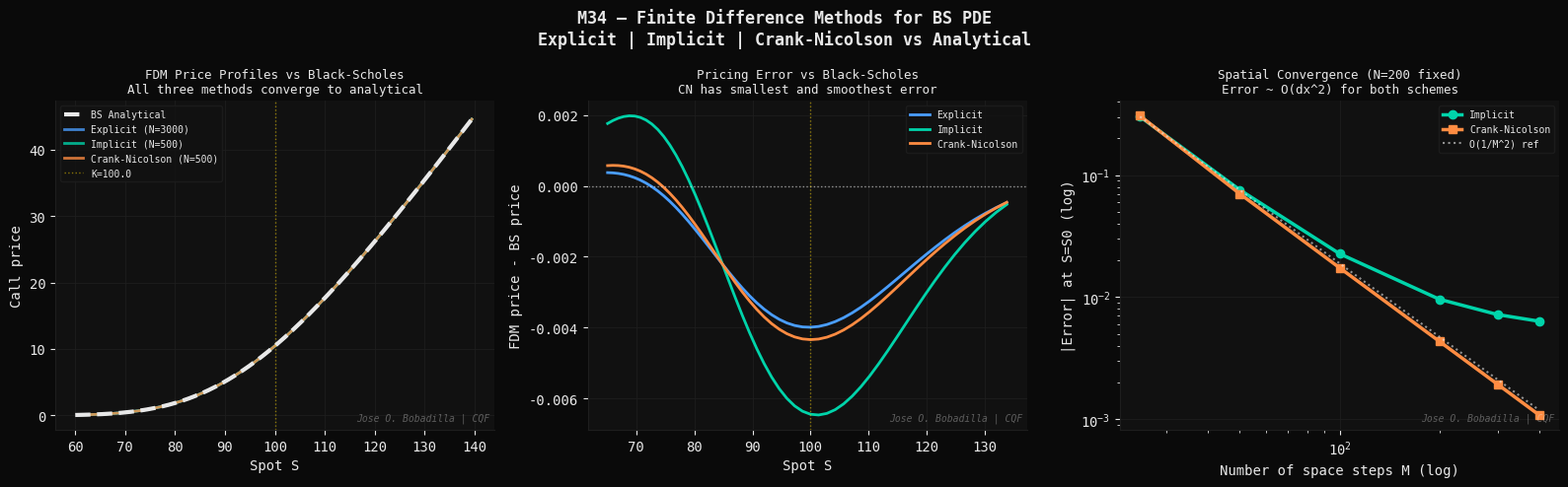
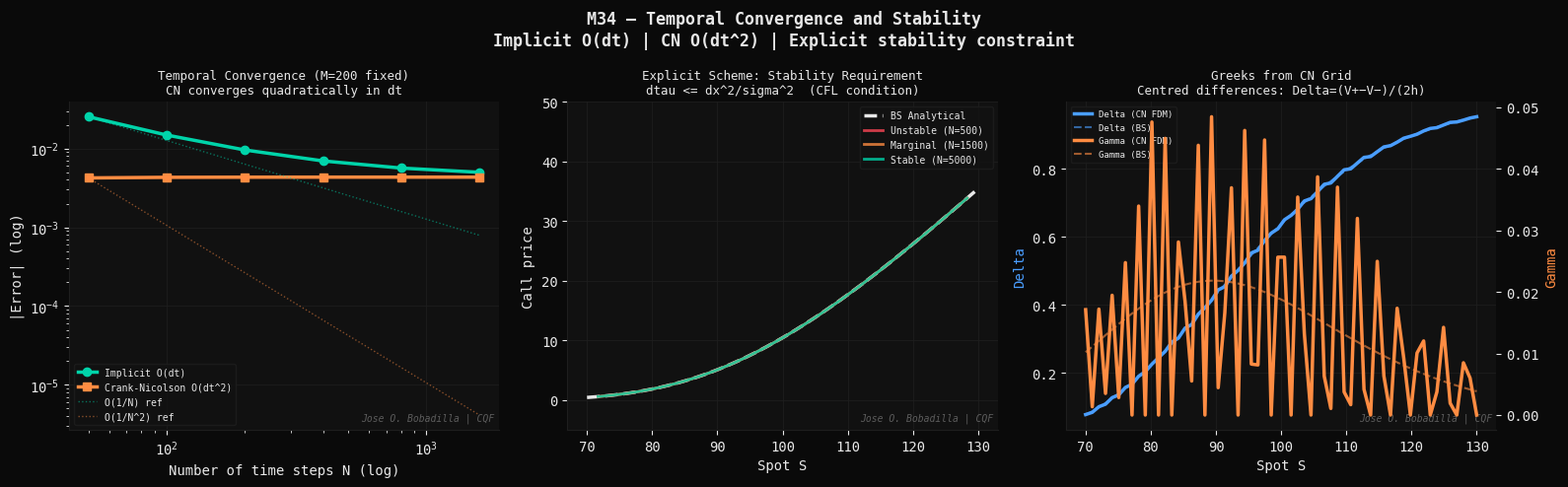
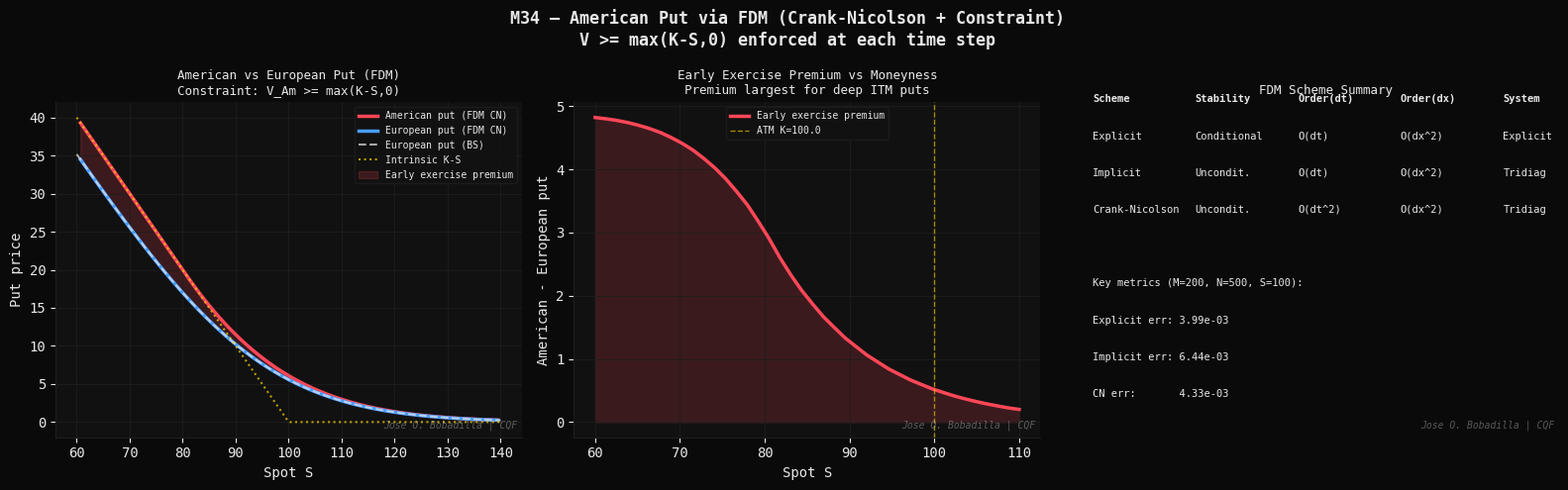

Reproduce these figures in Python, in order.
#!/usr/bin/env python3
"""
M34 — Finite Difference Methods: Explicit, Implicit, Crank-Nicolson
=====================================================================
Module 34 | CQF Concepts Explained
Group 7   | Derivatives Pricing

Theory
------
The Black-Scholes PDE for a European option V(S,t):
    dV/dt + (1/2)*sigma^2*S^2 * d2V/dS2 + r*S*dV/dS - r*V = 0

with terminal condition V(S,T) = payoff(S) and boundary conditions:
    V(0,t)    = 0           (call); K*exp(-r*(T-t)) (put)
    V(S_max,t) ~ S - K*exp(-r*(T-t)) (call); 0 (put, large S)

Log-space transformation: x = ln(S), tau = T - t
    dV/dtau = (1/2)*sigma^2*d2V/dx2 + (r - sigma^2/2)*dV/dx - r*V
(constant coefficient PDE => simpler finite difference stencils)

Discretization
--------------
Grid: x_i = x_min + i*dx  (i=0,...,M)
      tau_j = j*dtau       (j=0,...,N)

Explicit (Forward Euler in tau):
    V_i^{j+1} = V_i^j + dtau * L(V^j)
    where L = (sig^2/2)*D_{xx} + (r-sig^2/2)*D_x - r
    Stability: dtau <= dx^2 / sigma^2  (CFL condition)

Implicit (Backward Euler in tau):
    V_i^{j+1} - dtau*L(V^{j+1}) = V_i^j
    => Tridiagonal system A*V^{j+1} = V^j  (solved via Thomas algorithm)
    Unconditionally stable.

Crank-Nicolson (average of explicit and implicit):
    V^{j+1} - (dtau/2)*L(V^{j+1}) = V^j + (dtau/2)*L(V^j)
    => A_CN * V^{j+1} = B_CN * V^j
    Second-order in both dtau and dx. Unconditionally stable.
    May exhibit spurious oscillations near discontinuities (Rannacher fix).

Thomas Algorithm (tridiagonal solver)
---------------------------------------
For system: a_i*V_{i-1} + b_i*V_i + c_i*V_{i+1} = d_i
Forward sweep: c'_i = c_i/(b_i - a_i*c'_{i-1})
               d'_i = (d_i - a_i*d'_{i-1})/(b_i - a_i*c'_{i-1})
Backward sweep: V_i = d'_i - c'_i*V_{i+1}
O(N) complexity vs O(N^3) for general matrix solve.

Truncation Error
-----------------
Explicit:    O(dtau + dx^2)  — first-order in time
Implicit:    O(dtau + dx^2)  — first-order in time
CN:          O(dtau^2 + dx^2)  — second-order in time

References
----------
- Wilmott, P., Dewynne, J., Howison, S. (1993). Option Pricing:
  Mathematical Models and Computation. Oxford Financial Press.
- Thomas, L.H. (1949). Elliptic Problems in Linear Difference Equations
  over a Network. Watson Sci. Comput. Lab. Report.
- Rannacher, R. (1984). Finite element solution of diffusion problems
  with irregular data. Numerische Mathematik, 43(2), 309-327.
- Duffy, D.J. (2006). Finite Difference Methods in Financial Engineering.
  Wiley Finance.
"""

import os
import time
import numpy as np
import matplotlib
matplotlib.use("Agg")
import matplotlib.pyplot as plt
from scipy.stats import norm
from scipy.linalg import solve_banded

# ── Styling ──────────────────────────────────────────────────────────────────
DARK   = "#0a0a0a";  PANEL  = "#111111"; GRID   = "#1e1e1e"
WHITE  = "#e8e8e8";  BLUE   = "#4a9eff"; GREEN  = "#00d4aa"
ORANGE = "#ff8c42";  RED    = "#ff4757"; PURPLE = "#a855f7"
YELLOW = "#ffd700";  CYAN   = "#00bcd4"

WATERMARK = "Jose O. Bobadilla | CQF"
OUT_DIR   = os.path.expanduser(
    "~/quant-finance-portfolio/19-cqf-concepts-explained/outputs"
)
os.makedirs(OUT_DIR, exist_ok=True)

plt.rcParams.update({
    "figure.facecolor": DARK,   "axes.facecolor":   PANEL,
    "axes.edgecolor":   GRID,   "axes.labelcolor":  WHITE,
    "axes.titlecolor":  WHITE,  "xtick.color":      WHITE,
    "ytick.color":      WHITE,  "text.color":       WHITE,
    "grid.color":       GRID,   "grid.linewidth":   0.6,
    "legend.facecolor": PANEL,  "legend.edgecolor": GRID,
    "font.family":      "monospace",
    "axes.spines.top":  False,  "axes.spines.right": False,
})

def watermark(ax):
    ax.text(0.99, 0.02, WATERMARK, transform=ax.transAxes,
            fontsize=7, color=WHITE, alpha=0.35, ha="right", va="bottom",
            fontstyle="italic")

# ============================================================
# SECTION 1 — BLACK-SCHOLES REFERENCE
# ============================================================

def bs_price(S, K, r, T, sigma, q=0.0, option="call"):
    if T <= 0:
        return max(S-K, 0) if option=="call" else max(K-S, 0)
    d1 = (np.log(S/K) + (r-q+0.5*sigma**2)*T) / (sigma*np.sqrt(T))
    d2 = d1 - sigma*np.sqrt(T)
    if option == "call":
        return S*np.exp(-q*T)*norm.cdf(d1) - K*np.exp(-r*T)*norm.cdf(d2)
    return K*np.exp(-r*T)*norm.cdf(-d2) - S*np.exp(-q*T)*norm.cdf(-d1)

# ============================================================
# SECTION 2 — FINITE DIFFERENCE SOLVERS (log-space)
# ============================================================

def build_grid(S0, K, r, sigma, T, M, N, S_max_mult=4.0):
    """Build log-space grid parameters."""
    x_min = np.log(K / S_max_mult)
    x_max = np.log(K * S_max_mult)
    dx    = (x_max - x_min) / M
    dtau  = T / N
    x_arr = np.linspace(x_min, x_max, M+1)
    S_arr = np.exp(x_arr)
    return x_arr, S_arr, dx, dtau

def terminal_condition(S_arr, K, option="call"):
    if option == "call":
        return np.maximum(S_arr - K, 0.0)
    return np.maximum(K - S_arr, 0.0)

def boundary_conditions(S_arr, K, r, tau, option="call"):
    """Boundary values at S_min and S_max."""
    S_min, S_max = S_arr[0], S_arr[-1]
    if option == "call":
        bc_low  = 0.0
        bc_high = S_max - K * np.exp(-r * tau)
    else:
        bc_low  = K * np.exp(-r * tau) - S_min
        bc_high = 0.0
    return bc_low, bc_high

def fdm_coefficients(sigma, r, dx):
    """
    FDM coefficients for the PDE in log-space.
    alpha, beta, gamma for central difference discretization.
    """
    a = 0.5 * sigma**2 / dx**2
    b = (r - 0.5*sigma**2) / (2*dx)
    alpha = a - b          # sub-diagonal coefficient
    gamma = a + b          # super-diagonal coefficient
    beta  = -(2*a + r)     # diagonal coefficient
    return alpha, beta, gamma

def thomas_solve(a_sub, b_diag, c_sup, d_rhs):
    """
    Thomas algorithm for tridiagonal system.
    a_sub: sub-diagonal (length M-1, aligned with rows 1..M-1)
    b_diag: diagonal (length M)
    c_sup: super-diagonal (length M-1, aligned with rows 0..M-2)
    d_rhs: right-hand side (length M)
    Returns solution vector x of length M.
    """
    n   = len(b_diag)
    c_p = np.zeros(n-1)
    d_p = np.zeros(n)
    c_p[0] = c_sup[0] / b_diag[0]
    d_p[0] = d_rhs[0] / b_diag[0]
    for i in range(1, n):
        denom  = b_diag[i] - a_sub[i-1]*c_p[i-1]
        d_p[i] = (d_rhs[i] - a_sub[i-1]*d_p[i-1]) / denom
        if i < n-1:
            c_p[i] = c_sup[i] / denom
    x = np.zeros(n)
    x[-1] = d_p[-1]
    for i in range(n-2, -1, -1):
        x[i] = d_p[i] - c_p[i]*x[i+1]
    return x

def fdm_explicit(S0, K, r, T, sigma, M=200, N=2000, option="call"):
    """Explicit (Forward Euler) FDM in log-space."""
    x_arr, S_arr, dx, dtau = build_grid(S0, K, r, sigma, T, M, N)
    V = terminal_condition(S_arr, K, option)
    alpha, beta, gamma = fdm_coefficients(sigma, r, dx)
    # Stability check
    lam = dtau / dx**2
    if lam * sigma**2 > 1:
        pass  # may be unstable, continue anyway for demonstration

    for j in range(N):
        tau = (j+1) * dtau
        bc_low, bc_high = boundary_conditions(S_arr, K, r, tau, option)
        V_new = V.copy()
        V_new[1:-1] = (V[1:-1]
                       + dtau*(alpha*V[:-2] + beta*V[1:-1] + gamma*V[2:]))
        V_new[0]  = bc_low
        V_new[-1] = bc_high
        V = V_new
    return S_arr, V

def fdm_implicit(S0, K, r, T, sigma, M=200, N=500, option="call"):
    """Implicit (Backward Euler) FDM in log-space. Unconditionally stable."""
    x_arr, S_arr, dx, dtau = build_grid(S0, K, r, sigma, T, M, N)
    V = terminal_condition(S_arr, K, option)
    alpha, beta, gamma = fdm_coefficients(sigma, r, dx)
    m_int = M - 1   # interior points
    a_sub  = -dtau * alpha * np.ones(m_int - 1)
    b_diag = (1 - dtau * beta) * np.ones(m_int)
    c_sup  = -dtau * gamma * np.ones(m_int - 1)

    for j in range(N):
        tau = (j+1) * dtau
        bc_low, bc_high = boundary_conditions(S_arr, K, r, tau, option)
        rhs = V[1:-1].copy()
        rhs[0]  += dtau * alpha * bc_low
        rhs[-1] += dtau * gamma * bc_high
        V[1:-1] = thomas_solve(a_sub, b_diag, c_sup, rhs)
        V[0]    = bc_low
        V[-1]   = bc_high
    return S_arr, V

def fdm_crank_nicolson(S0, K, r, T, sigma, M=200, N=500, option="call"):
    """Crank-Nicolson FDM. Second-order in time and space."""
    x_arr, S_arr, dx, dtau = build_grid(S0, K, r, sigma, T, M, N)
    V = terminal_condition(S_arr, K, option)
    alpha, beta, gamma = fdm_coefficients(sigma, r, dx)
    m_int = M - 1
    theta = 0.5   # CN = 0.5 explicit + 0.5 implicit
    # LHS matrix coefficients (implicit part)
    a_sub  = -theta*dtau*alpha * np.ones(m_int - 1)
    b_diag = (1 - theta*dtau*beta) * np.ones(m_int)
    c_sup  = -theta*dtau*gamma * np.ones(m_int - 1)
    # RHS matrix coefficients (explicit part)
    ra = (1-theta)*dtau*alpha
    rb = (1-theta)*dtau*beta
    rg = (1-theta)*dtau*gamma

    for j in range(N):
        tau_new = (j+1)*dtau
        tau_old = j*dtau
        bc_low_new, bc_high_new = boundary_conditions(S_arr, K, r, tau_new, option)
        bc_low_old, bc_high_old = boundary_conditions(S_arr, K, r, tau_old, option)
        V_int = V[1:-1]
        rhs   = (V_int
                 + ra*V[:-2] + rb*V_int + rg*V[2:])
        rhs[0]  += theta*dtau*alpha*bc_low_new + ra*bc_low_old
        rhs[-1] += theta*dtau*gamma*bc_high_new + rg*bc_high_old
        V[1:-1] = thomas_solve(a_sub, b_diag, c_sup, rhs)
        V[0]    = bc_low_new
        V[-1]   = bc_high_new
    return S_arr, V

# ============================================================
# SECTION 3 — DIAGNOSTICS
# ============================================================

S0 = 100.0; K = 100.0; r = 0.05; T = 1.0; sigma = 0.20
OPT = "call"
BS_REF = bs_price(S0, K, r, T, sigma, option=OPT)

print(f"[M34] Finite Difference Methods — BS reference: {BS_REF:.6f}")

S_ex, V_ex = fdm_explicit(S0, K, r, T, sigma, M=200, N=3000, option=OPT)
S_im, V_im = fdm_implicit(S0, K, r, T, sigma, M=200, N=500,  option=OPT)
S_cn, V_cn = fdm_crank_nicolson(S0, K, r, T, sigma, M=200, N=500, option=OPT)

def interpolate_price(S_arr, V_arr, S_target):
    idx = np.searchsorted(S_arr, S_target)
    if idx == 0: return V_arr[0]
    if idx >= len(S_arr): return V_arr[-1]
    w = (S_target - S_arr[idx-1]) / (S_arr[idx] - S_arr[idx-1])
    return V_arr[idx-1]*(1-w) + V_arr[idx]*w

p_ex = interpolate_price(S_ex, V_ex, S0)
p_im = interpolate_price(S_im, V_im, S0)
p_cn = interpolate_price(S_cn, V_cn, S0)

print(f"      Explicit (M=200,N=3000): {p_ex:.6f}  err={abs(p_ex-BS_REF):.2e}")
print(f"      Implicit (M=200,N=500):  {p_im:.6f}  err={abs(p_im-BS_REF):.2e}")
print(f"      Crank-Nicolson (M=200,N=500): {p_cn:.6f}  err={abs(p_cn-BS_REF):.2e}")

# ============================================================
# FIGURE 1 — Solution profiles and comparison with BS
# ============================================================
t0 = time.perf_counter()
print("\n[M34] Figure 1: FDM solution profiles vs BS ...")

fig, axes = plt.subplots(1, 3, figsize=(16, 5))
fig.patch.set_facecolor(DARK)
fig.suptitle("M34 — Finite Difference Methods for BS PDE\n"
             "Explicit | Implicit | Crank-Nicolson vs Analytical",
             color=WHITE, fontsize=12, fontweight="bold")

S_plot = np.linspace(60, 140, 300)
BS_arr = [bs_price(s, K, r, T, sigma, option=OPT) for s in S_plot]

# (a) Price profiles
ax = axes[0]
ax.plot(S_plot, BS_arr, color=WHITE, lw=3, linestyle="--",
        label="BS Analytical", zorder=5)
mask = (S_ex > 60) & (S_ex < 140)
ax.plot(S_ex[mask], V_ex[mask], color=BLUE,   lw=2, alpha=0.8,
        label=f"Explicit (N=3000)")
ax.plot(S_im[mask], V_im[mask], color=GREEN,  lw=2, alpha=0.8,
        label=f"Implicit (N=500)")
ax.plot(S_cn[mask], V_cn[mask], color=ORANGE, lw=2, alpha=0.8,
        label=f"Crank-Nicolson (N=500)")
ax.axvline(K, color=YELLOW, lw=1, linestyle=":", alpha=0.5, label=f"K={K}")
ax.set_xlabel("Spot S"); ax.set_ylabel("Call price")
ax.set_title("FDM Price Profiles vs Black-Scholes\n"
             "All three methods converge to analytical",
             color=WHITE, fontsize=9)
ax.legend(fontsize=7); ax.grid(True); watermark(ax)

# (b) Pricing error vs BS
ax = axes[1]
for S_fd, V_fd, lbl, col in [
    (S_ex, V_ex, "Explicit",        BLUE),
    (S_im, V_im, "Implicit",        GREEN),
    (S_cn, V_cn, "Crank-Nicolson",  ORANGE),
]:
    mask2 = (S_fd > 65) & (S_fd < 135)
    bs_ref_ = np.array([bs_price(s, K, r, T, sigma, option=OPT)
                         for s in S_fd[mask2]])
    err_ = V_fd[mask2] - bs_ref_
    ax.plot(S_fd[mask2], err_, color=col, lw=2, label=lbl)
ax.axhline(0, color=WHITE, lw=1, linestyle=":", alpha=0.6)
ax.axvline(K, color=YELLOW, lw=1, linestyle=":", alpha=0.5)
ax.set_xlabel("Spot S"); ax.set_ylabel("FDM price - BS price")
ax.set_title("Pricing Error vs Black-Scholes\n"
             "CN has smallest and smoothest error",
             color=WHITE, fontsize=9)
ax.legend(fontsize=7); ax.grid(True); watermark(ax)

# (c) Grid spacing effect on accuracy (CN, fixed N)
ax = axes[2]
M_arr = [25, 50, 100, 200, 300, 400]
err_im_M = []; err_cn_M = []
for M_ in M_arr:
    S_, V_ = fdm_implicit(S0, K, r, T, sigma, M=M_, N=200, option=OPT)
    err_im_M.append(abs(interpolate_price(S_, V_, S0) - BS_REF))
    S_, V_ = fdm_crank_nicolson(S0, K, r, T, sigma, M=M_, N=200, option=OPT)
    err_cn_M.append(abs(interpolate_price(S_, V_, S0) - BS_REF))

ax.loglog(M_arr, err_im_M, color=GREEN,  lw=2.5, marker="o", ms=6,
          label="Implicit")
ax.loglog(M_arr, err_cn_M, color=ORANGE, lw=2.5, marker="s", ms=6,
          label="Crank-Nicolson")
M_ref = np.array([M_arr[0], M_arr[-1]], dtype=float)
ax.loglog(M_ref, err_im_M[0]*(M_arr[0]/M_ref)**2, color=WHITE,
          lw=1.5, linestyle=":", alpha=0.6, label="O(1/M^2) ref")
ax.set_xlabel("Number of space steps M (log)");
ax.set_ylabel("|Error| at S=S0 (log)")
ax.set_title("Spatial Convergence (N=200 fixed)\n"
             "Error ~ O(dx^2) for both schemes",
             color=WHITE, fontsize=9)
ax.legend(fontsize=7); ax.grid(True); watermark(ax)

plt.tight_layout()
p1 = os.path.join(OUT_DIR, "m34_01_fdm_profiles.png")
plt.savefig(p1, dpi=150, bbox_inches="tight", facecolor=DARK)
plt.close()
print(f"    [OK] {p1}  ({time.perf_counter()-t0:.1f}s)")

# ============================================================
# FIGURE 2 — Convergence in time steps and stability
# ============================================================
t0 = time.perf_counter()
print("[M34] Figure 2: Temporal convergence and stability analysis ...")

N_arr = [50, 100, 200, 400, 800, 1600]
err_im_N = []; err_cn_N = []; err_ex_N = []
for N_ in N_arr:
    # Implicit
    S_, V_ = fdm_implicit(S0, K, r, T, sigma, M=200, N=N_, option=OPT)
    err_im_N.append(abs(interpolate_price(S_, V_, S0) - BS_REF))
    # CN
    S_, V_ = fdm_crank_nicolson(S0, K, r, T, sigma, M=200, N=N_, option=OPT)
    err_cn_N.append(abs(interpolate_price(S_, V_, S0) - BS_REF))
    # Explicit (stable only for large N)
    N_ex_stab = max(N_, 3000)
    S_, V_ = fdm_explicit(S0, K, r, T, sigma, M=100, N=N_ex_stab, option=OPT)
    err_ex_N.append(abs(interpolate_price(S_, V_, S0) - BS_REF))

fig, axes = plt.subplots(1, 3, figsize=(16, 5))
fig.patch.set_facecolor(DARK)
fig.suptitle("M34 — Temporal Convergence and Stability\n"
             "Implicit O(dt) | CN O(dt^2) | Explicit stability constraint",
             color=WHITE, fontsize=12, fontweight="bold")

# (a) Temporal convergence (M fixed, vary N)
ax = axes[0]
ax.loglog(N_arr, err_im_N, color=GREEN,  lw=2.5, marker="o", ms=6,
          label="Implicit O(dt)")
ax.loglog(N_arr, err_cn_N, color=ORANGE, lw=2.5, marker="s", ms=6,
          label="Crank-Nicolson O(dt^2)")
N_ref2 = np.array([N_arr[0], N_arr[-1]], dtype=float)
ax.loglog(N_ref2, err_im_N[0]*(N_arr[0]/N_ref2)**1, color=GREEN,
          lw=1, linestyle=":", alpha=0.5, label="O(1/N) ref")
ax.loglog(N_ref2, err_cn_N[0]*(N_arr[0]/N_ref2)**2, color=ORANGE,
          lw=1, linestyle=":", alpha=0.5, label="O(1/N^2) ref")
ax.set_xlabel("Number of time steps N (log)");
ax.set_ylabel("|Error| (log)")
ax.set_title("Temporal Convergence (M=200 fixed)\n"
             "CN converges quadratically in dt",
             color=WHITE, fontsize=9)
ax.legend(fontsize=7); ax.grid(True); watermark(ax)

# (b) Explicit stability: solution for different N (lambda = dtau/dx^2)
ax = axes[1]
S_plot2 = np.linspace(70, 130, 200)
BS_arr2 = [bs_price(s, K, r, T, sigma, option=OPT) for s in S_plot2]
ax.plot(S_plot2, BS_arr2, color=WHITE, lw=2.5, linestyle="--",
        label="BS Analytical")
for N_ex_, col, stab in [
    (500,  RED,    "Unstable (N=500)"),
    (1500, ORANGE, "Marginal (N=1500)"),
    (5000, GREEN,  "Stable (N=5000)"),
]:
    try:
        S_, V_ = fdm_explicit(S0, K, r, T, sigma, M=100, N=N_ex_, option=OPT)
        mask_s = (S_ > 70) & (S_ < 130)
        ax.plot(S_[mask_s], V_[mask_s], color=col, lw=2, label=stab, alpha=0.8)
    except Exception:
        pass
ax.set_ylim(-5, 50); ax.set_xlabel("Spot S"); ax.set_ylabel("Call price")
ax.set_title("Explicit Scheme: Stability Requirement\n"
             "dtau <= dx^2/sigma^2  (CFL condition)",
             color=WHITE, fontsize=9)
ax.legend(fontsize=7); ax.grid(True); watermark(ax)

# (c) Greeks from CN: Delta and Gamma via FDM
ax = axes[2]
S_greeks = np.linspace(70, 130, 60)
delta_cn = []; gamma_cn = []; delta_bs = []; gamma_bs = []
for s in S_greeks:
    h = s * 0.01
    V_up = interpolate_price(*fdm_crank_nicolson(s+h, K, r, T, sigma, M=100, N=200), s+h)
    V_dn = interpolate_price(*fdm_crank_nicolson(s-h, K, r, T, sigma, M=100, N=200), s-h)
    V_0  = interpolate_price(*fdm_crank_nicolson(s,   K, r, T, sigma, M=100, N=200), s)
    delta_cn.append((V_up - V_dn) / (2*h))
    gamma_cn.append((V_up - 2*V_0 + V_dn) / h**2)
    d1 = (np.log(s/K)+(r+0.5*sigma**2)*T)/(sigma*np.sqrt(T))
    delta_bs.append(norm.cdf(d1))
    gamma_bs.append(norm.pdf(d1)/(s*sigma*np.sqrt(T)))

ax2 = ax.twinx()
ax.plot(S_greeks, delta_cn, color=BLUE,   lw=2.5, label="Delta (CN FDM)")
ax.plot(S_greeks, delta_bs, color=BLUE,   lw=1.5, linestyle="--",
        alpha=0.6, label="Delta (BS)")
ax2.plot(S_greeks, gamma_cn, color=ORANGE, lw=2.5, label="Gamma (CN FDM)")
ax2.plot(S_greeks, gamma_bs, color=ORANGE, lw=1.5, linestyle="--",
         alpha=0.6, label="Gamma (BS)")
ax.set_xlabel("Spot S"); ax.set_ylabel("Delta", color=BLUE)
ax2.set_ylabel("Gamma", color=ORANGE)
ax.set_title("Greeks from CN Grid\nCentred differences: Delta=(V+−V−)/(2h)",
             color=WHITE, fontsize=9)
lines1, l1 = ax.get_legend_handles_labels()
lines2, l2 = ax2.get_legend_handles_labels()
ax.legend(lines1+lines2, l1+l2, fontsize=6.5)
ax.grid(True); watermark(ax)

plt.tight_layout()
p2 = os.path.join(OUT_DIR, "m34_02_convergence_stability.png")
plt.savefig(p2, dpi=150, bbox_inches="tight", facecolor=DARK)
plt.close()
print(f"    [OK] {p2}  ({time.perf_counter()-t0:.1f}s)")

# ============================================================
# FIGURE 3 — American put via FDM (CN + free boundary)
# ============================================================
t0 = time.perf_counter()
print("[M34] Figure 3: American put via FDM and early exercise ...")

def fdm_cn_american_put(S0, K, r, T, sigma, M=200, N=500):
    """
    Crank-Nicolson FDM for American put with PSOR (penalty method):
    At each time step, enforce V >= max(K-S, 0) via direct comparison.
    """
    x_arr, S_arr, dx, dtau = build_grid(S0, K, r, sigma, T, M, N)
    V = np.maximum(K - S_arr, 0.0)    # terminal = put payoff
    alpha, beta, gamma = fdm_coefficients(sigma, r, dx)
    m_int = M - 1
    theta = 0.5
    a_sub  = -theta*dtau*alpha * np.ones(m_int - 1)
    b_diag = (1 - theta*dtau*beta) * np.ones(m_int)
    c_sup  = -theta*dtau*gamma * np.ones(m_int - 1)
    ra = (1-theta)*dtau*alpha
    rb = (1-theta)*dtau*beta
    rg = (1-theta)*dtau*gamma

    for j in range(N):
        tau_new = (j+1)*dtau; tau_old = j*dtau
        bc_low_new = K*np.exp(-r*tau_new) - S_arr[0]
        bc_high_new = 0.0
        bc_low_old  = K*np.exp(-r*tau_old) - S_arr[0]
        V_int = V[1:-1]
        rhs   = V_int + ra*V[:-2] + rb*V_int + rg*V[2:]
        rhs[0]  += theta*dtau*alpha*bc_low_new + ra*bc_low_old
        rhs[-1] += theta*dtau*gamma*bc_high_new
        V_new_int = thomas_solve(a_sub, b_diag, c_sup, rhs)
        # Enforce American constraint: V >= intrinsic
        intrinsic_int = np.maximum(K - S_arr[1:-1], 0.0)
        V[1:-1] = np.maximum(V_new_int, intrinsic_int)
        V[0]  = bc_low_new; V[-1] = bc_high_new
    return S_arr, V

S_am, V_am = fdm_cn_american_put(S0, K, r, T, sigma, M=200, N=500)
S_eu, V_eu = fdm_crank_nicolson(S0, K, r, T, sigma, M=200, N=500, option="put")

p_am_fdm = interpolate_price(S_am, V_am, S0)
p_eu_fdm = interpolate_price(S_eu, V_eu, S0)
bs_eu_put = bs_price(S0, K, r, T, sigma, option="put")

print(f"      American put (FDM CN): {p_am_fdm:.4f}")
print(f"      European put (FDM CN): {p_eu_fdm:.4f}  BS={bs_eu_put:.4f}")
print(f"      Early exercise premium: {p_am_fdm-p_eu_fdm:.4f}")

fig, axes = plt.subplots(1, 3, figsize=(16, 5))
fig.patch.set_facecolor(DARK)
fig.suptitle("M34 — American Put via FDM (Crank-Nicolson + Constraint)\n"
             "V >= max(K-S,0) enforced at each time step",
             color=WHITE, fontsize=12, fontweight="bold")

mask3 = (S_am > 60) & (S_am < 140)
S_plot3 = np.linspace(60, 140, 200)
intrinsic3 = np.maximum(K - S_plot3, 0)
bs_eu_arr3 = [bs_price(s, K, r, T, sigma, option="put") for s in S_plot3]

# (a) American vs European put price
ax = axes[0]
ax.plot(S_am[mask3], V_am[mask3], color=RED,   lw=2.5,
        label="American put (FDM CN)")
ax.plot(S_eu[mask3], V_eu[mask3], color=BLUE,  lw=2.5,
        label="European put (FDM CN)")
ax.plot(S_plot3, bs_eu_arr3, color=WHITE, lw=1.5, linestyle="--",
        alpha=0.7, label="European put (BS)")
ax.plot(S_plot3, intrinsic3, color=YELLOW, lw=1.5, linestyle=":",
        alpha=0.7, label="Intrinsic K-S")
ax.fill_between(S_am[mask3], V_am[mask3], V_eu[mask3],
                color=RED, alpha=0.18, label="Early exercise premium")
ax.set_xlabel("Spot S"); ax.set_ylabel("Put price")
ax.set_title("American vs European Put (FDM)\n"
             "Constraint: V_Am >= max(K-S,0)",
             color=WHITE, fontsize=9)
ax.legend(fontsize=7); ax.grid(True); watermark(ax)

# (b) Early exercise premium vs moneyness
ax = axes[1]
S_mono = np.linspace(60, 110, 40)
prems = []
eu_p  = []
am_p  = []
for s_ in S_mono:
    Sa, Va = fdm_cn_american_put(s_, K, r, T, sigma, M=100, N=200)
    Se, Ve = fdm_crank_nicolson(s_, K, r, T, sigma, M=100, N=200, option="put")
    pa = interpolate_price(Sa, Va, s_)
    pe = interpolate_price(Se, Ve, s_)
    prems.append(pa - pe)
    am_p.append(pa); eu_p.append(pe)

ax.plot(S_mono, prems, color=RED, lw=2.5, label="Early exercise premium")
ax.fill_between(S_mono, prems, color=RED, alpha=0.18)
ax.axvline(K, color=YELLOW, lw=1, linestyle="--", alpha=0.6, label=f"ATM K={K}")
ax.set_xlabel("Spot S"); ax.set_ylabel("American - European put")
ax.set_title("Early Exercise Premium vs Moneyness\n"
             "Premium largest for deep ITM puts",
             color=WHITE, fontsize=9)
ax.legend(fontsize=7); ax.grid(True); watermark(ax)

# (c) Scheme comparison table (text-based visual)
ax = axes[2]
ax.axis("off")
table_data = [
    ["Scheme",       "Stability",   "Order(dt)", "Order(dx)", "System"],
    ["Explicit",     "Conditional", "O(dt)",     "O(dx^2)",   "Explicit"],
    ["Implicit",     "Uncondit.",   "O(dt)",     "O(dx^2)",   "Tridiag"],
    ["Crank-Nicolson","Uncondit.",  "O(dt^2)",   "O(dx^2)",   "Tridiag"],
    ["","","","",""],
    ["Key metrics (M=200, N=500, S=100):","","","",""],
    [f"Explicit err: {abs(p_ex-BS_REF):.2e}","","","",""],
    [f"Implicit err: {abs(p_im-BS_REF):.2e}","","","",""],
    [f"CN err:       {abs(p_cn-BS_REF):.2e}","","","",""],
]
colors_tbl = [
    [BLUE]*5, [ORANGE]*5, [GREEN]*5, [PURPLE]*5,
    [DARK]*5, [DARK]*5, [BLUE]*5, [GREEN]*5, [PURPLE]*5
]
for row_i, (row, row_col) in enumerate(zip(table_data, colors_tbl)):
    for col_i, (cell, col) in enumerate(zip(row, row_col)):
        ax.text(col_i*0.22, 1.0 - row_i*0.11, cell,
                transform=ax.transAxes, fontsize=7.5,
                color=WHITE if row_i==0 else WHITE,
                fontweight="bold" if row_i==0 else "normal")

ax.set_title("FDM Scheme Summary",color=WHITE, fontsize=9)
watermark(ax)

plt.tight_layout()
p3 = os.path.join(OUT_DIR, "m34_03_american_put_fdm.png")
plt.savefig(p3, dpi=150, bbox_inches="tight", facecolor=DARK)
plt.close()
print(f"    [OK] {p3}  ({time.perf_counter()-t0:.1f}s)")

# ── Summary ──────────────────────────────────────────────────────────────────
print()
print("=" * 65)
print("  MODULE 34 COMPLETE -- 3 figures saved")
print("  Key Concepts:")
print("  [1] BS PDE: dV/dt + 0.5*s^2*S^2*Vss + r*S*Vs - r*V = 0")
print("  [2] Explicit: O(dt+dx^2), conditional stability dtau<dx^2/s^2")
print("  [3] Implicit: O(dt+dx^2), unconditional, tridiagonal system")
print("  [4] CN: O(dt^2+dx^2), unconditional, highest accuracy")
print("  [5] Thomas: O(N) tridiagonal solver (vs O(N^3) dense)")
print("  [6] American: enforce V>=intrinsic at each CN time step")
print(f"  Explicit err:       {abs(p_ex-BS_REF):.2e}")
print(f"  Implicit err:       {abs(p_im-BS_REF):.2e}")
print(f"  Crank-Nicolson err: {abs(p_cn-BS_REF):.2e}")
print(f"  American put (FDM): {p_am_fdm:.4f}  "
      f"premium={p_am_fdm-p_eu_fdm:.4f} over European")
print("=" * 65)
